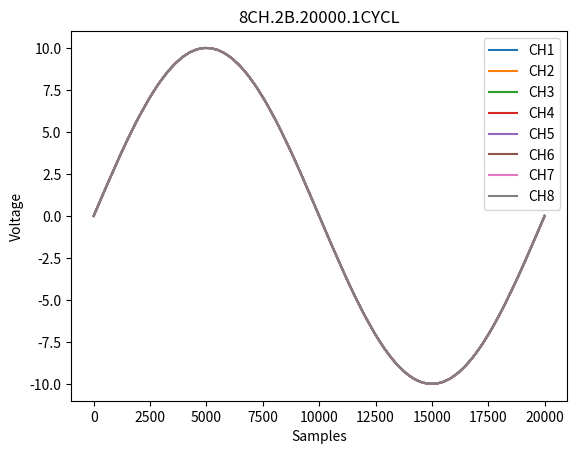

Write Python code to recreate this figure.
#!/usr/bin/env python3

"""
Usage:

# 16 chans 32 bit +11.5 degrees phase offset per channel
./user_apps/utils/wavegen.py --nchan=16 --dsize=4 --phase=+11.5

# 8 chans 32 bit each channel scaled down by 0.125
./user_apps/utils/wavegen.py --nchan=8 --dsize=4 --scale=+1,-0.125

# 3 chans different wave functions on each
./user_apps/utils/wavegen.py --nchan=3 --wave=SINE:1/RAMP:2/SQUARE:3

#channels spaced apart in voltage + time
./user_apps/utils/wavegen.py --nchan=8 --dsize=2 --scale=+0.1 --voltage=10 --offset=+7:-7:-7,-2 --scale=0.05 --totallength=300000 --spos=+0,40000 --wavelength=10000

Accumulate Mode:
    +start:stop,value
"""

import argparse
import numpy as np
import time
from matplotlib import pyplot as plt

class WaveGen():

    def __init__(
            self, 
            nchan, 
            cycles, 
            wavelength,
            totallength,
            dsize, 
            wave, 
            phase, 
            scale,  
            crop, 
            spos,
            voltage,
            offset,
            **kwargs
        ):
        self.nchan = nchan
        self.cycles = cycles
        self.phase = phase
        self.crop = crop
        self.spos = spos
        self.scale = scale
        self.voltage = voltage
        self.offset = offset

        self.wavelength = self.__init_wavelength(wavelength)
        self.totallength = totallength if totallength else self.wavelength
        self.datalength = self.totallength * nchan

        #print(f"wavelength {self.wavelength} totallength {self.totallength} datalength {self.datalength}")

        self.dtype = self.__init_dtype(dsize)
        self.wave = self.__init_wave(wave)
     
        self.filename = f"{self.nchan}CH.{self.dlen}B.{self.totallength}.{self.cycles}CYCL"

        self.ptr = {}
        self.last = {}
        self.range = {}

    def __init_wavelength(self, wavelength):
        self.wavelengths = wavelength
        return int(wavelength[0]) * self.cycles
    
    def __init_wave(self, wave):
        wave_funcs = {
            'SINE': self.__gen_sine,
            'RAMP': self.__gen_ramp,
            'SQUARE': self.__gen_square,
            'NULL': self.__gen_null,
        }
        wave_map = {}
        for value in wave.split('/'):
            selector, channels = value.split(':')
            wave_map.update({chan: wave_funcs[selector] for chan in self.get_channels(channels)})
        return wave_map

    def get_channels(self, chans):
        if chans.upper() == 'ALL': return list(range(1, self.nchan + 1))
        if chans.upper() == 'ODD': return list(range(1, self.nchan + 1, 2))
        if chans.upper() == 'EVEN': return list(range(2, self.nchan + 1, 2))
        channels = []
        for chan in chans.split(','):
            if '-' in chan:
                chan = list(map(int, chan.split('-')))
                channels.extend(list(range(chan[0], chan[1] + 1)))
                continue
            channels.append(int(chan))
        return channels

    def __init_dtype(self, dsize):
        if dsize in [2, 16]:
            dtype = np.int16
            self.dlen = 2
        elif dsize in [4, 32]:
            dtype = np.int32
            self.dlen = 4
        else:
            raise ValueError(f"dsize is invalid '{dsize}'")
        self.max_value = np.iinfo(dtype).max
        return dtype
        
    def generate(self):
        print(f"Generating {self.nchan} Chans @ {self.dlen}Bytes * {self.totallength} Samples")
        self.data = np.zeros(self.datalength, dtype=self.dtype)
        self.view = self.data.reshape(-1, self.nchan).T
        for chan in range(self.nchan):
            gen_wave = self.__get_wave(chan + 1)
            if not gen_wave: continue
            scale = self.__get_scale()
            wavelength = self.__get_wavelength()
            phase = self.__get_phase()
            crop = self.__get_crop()
            spos = self.__get_spos()
            offset = self.__get_offset()

            d0 = min(0 + spos, self.totallength)
            d1 = min(d0 + wavelength - crop, self.totallength)

            w0 = 0
            w1 = d1 - d0 

            print(f"CH {chan + 1} {gen_wave.__name__} offset[{offset}] phase[{phase}] spos[{spos}] scale[{scale}] wavelength[{wavelength}] crop[{crop}]")
            self.data[chan::self.nchan][d0:d1] = (gen_wave(wavelength, phase) * (self.max_value * scale) ).astype(self.dtype)[w0:w1]
            self.data[chan::self.nchan] += offset

    def __get_wave(self, chan):
        if chan in self.wave:
            return self.wave[chan]
        return None
    
    def normalize(self, n):
        if n == 0: return 0
        m = n % 1
        return 1 if m == 0 else round(m, 3)
    
    def __cycler_generic(self, arr, key):
        if key not in self.ptr:
            self.ptr[key] = 0
            self.last[key] = 0

        accumulate = (str(arr[0])[0] == "+")
        value = arr[self.ptr[key] % len(arr)]
        if not accumulate:
            #normal mode
            self.ptr[key] += 1
            return float(value)
        #accumulate mode
        if key not in self.range:
            self.range[key] = (arr[0].lstrip('+').split(":") + [None])[:2]
            value = self.range[key][0]

        if value[0] == "+":
            self.ptr[key] += 1
            value = arr[self.ptr[key] % len(arr)]

        if self.range[key][1]:
            lower = float(min(self.range[key]))
            upper = float(max(self.range[key]))
            temp = float(self.last[key] + float(value))
            if temp < lower or temp > upper:
                self.last[key] = float(self.range[key][0])
                return self.last[key]

        value = self.last[key] + float(value)
        self.ptr[key] += 1
        self.last[key] = value
        return value
    
    def __get_scale(self):
        return self.normalize(self.__cycler_generic(self.scale, "scale"))

    def __get_crop(self):
        return int(self.__cycler_generic(self.crop, "crop"))
    
    def __get_wavelength(self):
        return int(self.__cycler_generic(self.wavelengths, "wave")) * self.cycles

    def __get_phase(self):
        return np.deg2rad(self.__cycler_generic(self.phase, "phase"))
    
    def __get_spos(self):
        return int(self.__cycler_generic(self.spos, "spos"))
    
    def __get_offset(self):
        return int((self.__cycler_generic(self.offset, "offset") / self.voltage) * self.max_value)
    
    def __gen_sine(self, wavelength, phase):
        return np.sin(np.linspace(-phase, -phase + (self.cycles * 2) * np.pi, wavelength))
    
    def __gen_ramp(self, wavelength, phase):
        return np.mod(np.linspace(0, self.cycles, wavelength) + phase, 1)
    
    def __gen_square(self, wavelength, phase):
        return np.sign(self.__gen_sine(wavelength, phase))
    
    def __gen_null(self, wavelength, phase):
        return np.zeros(self.wavelength, dtype=self.dtype)
    
    def plot(self, voltage):
        print(f'Plotting')
        view = (self.data.astype(np.float32) / self.max_value) * voltage

        for chan in range(self.nchan):
            plt.plot(view[chan::self.nchan], label=f"CH{chan + 1}")

        plt.title(self.filename)
        plt.xlabel("Samples")
        plt.ylabel("Voltage")
        plt.legend()
        plt.show()

    def save(self, save):
        id = int(time.time()) if save == "1" else save
        filename = f"{self.filename}.{id}.dat"
        self.data.tofile(filename)
        print(f"wave data saved to {filename}")


def run_main(args):
    wave = WaveGen(**vars(args))
    wave.generate()

    if args.plot:
        wave.plot(args.voltage)

    if args.save:
        wave.save(args.save)

def comma_list(arg):
    return arg.split(',')

def get_parser():    
    parser = argparse.ArgumentParser(description="Waveform generator helper")

    parser.add_argument('--nchan', default=8, type=int, help="total channels")
    parser.add_argument('--cycles', default=1, type=int, help="cycles in waveform")
    parser.add_argument('--wavelength', default=[20000], type=comma_list, help="wavelength in samples")
    parser.add_argument('--totallength', default=None, type=int, help="total channel length override")
    parser.add_argument('--dsize', default=2, type=int, help="data size 2,16 or 4,32")
    parser.add_argument('--voltage', default=10, type=int, help="Max voltage")

    parser.add_argument('--wave', default="SINE:ALL", help="wave func and targeted channels (SINE:1,2,3,4/RAMP:5,6,7,8)")

    parser.add_argument('--scale', default=[1], type=comma_list, help="scale waveforms (-0.125 or 1,0.8,0.6)")
    parser.add_argument('--phase', default=[0], type=comma_list, help="phase value in degrees (45 or +45 or 45,90,135, 180)")
    parser.add_argument('--offset', default=[0],  type=comma_list, help="voltage offset")
    parser.add_argument('--spos', default=[0], type=comma_list, help="start position to insert waveform")
    parser.add_argument('--crop', default=[0], type=comma_list,  help="crop waveform by x samples") 

    parser.add_argument('--plot', default=1, type=int, help="Plot data")
    parser.add_argument('--save', default=None, help="Save (0: disable, 1: enabled or id string)")

    return parser

if __name__ == '__main__':
    run_main(get_parser().parse_args())
